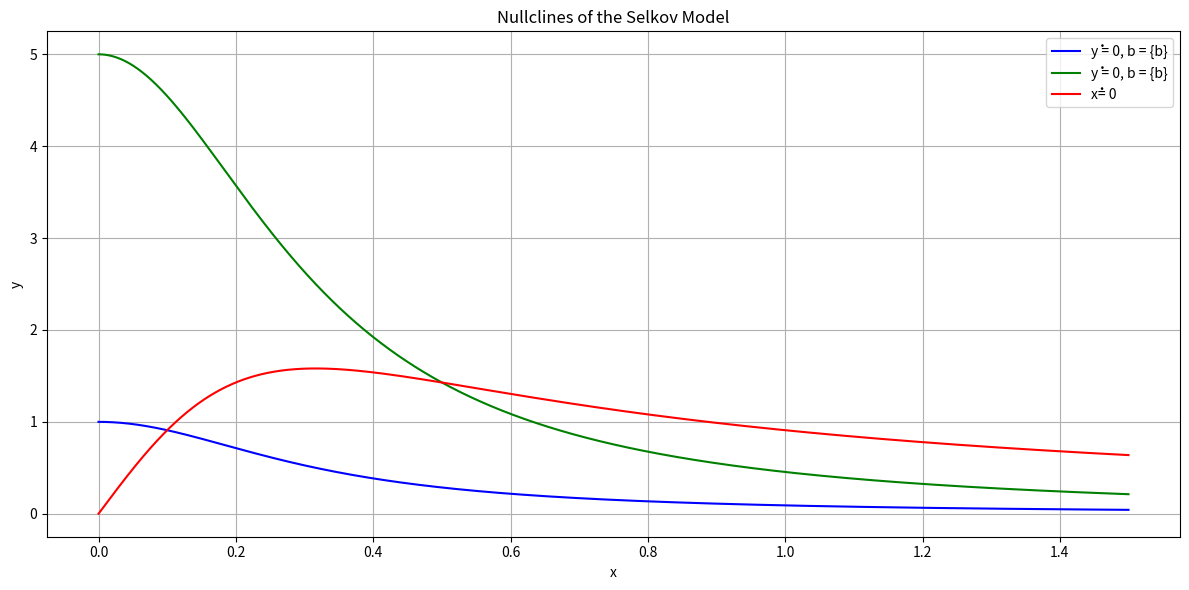

Here is the Python script that generated this plot:
##nullclines of selkov model iguess ??
import numpy as np
import matplotlib.pyplot as plt
from tqdm import tqdm
from itertools import product

def nullclinex(x, params):
   a = params['a']
   nx = x / (a + x**2)
   return nx

def nullcliney(x, params):
   a = params['a']
   b = params['b']
   ny = b / (a + x**2)
   return ny

b_values = [0.1, 0.5]

a_values = [0.1, 0.1]

x = np. linspace(0, 1.5, 10000)

colors = ['b', 'g']

plt.figure(figsize=(12, 6))
kk = [0,1]

dot = '\u0307'

for a, b, colorao in zip(a_values, b_values, colors):
   params = {'a': a, 'b': b}
   plt.plot(x, nullcliney(x, params), color=colorao, label=f'y'+ dot + " = 0, b = {b}")

plt.plot(x, nullclinex(x, params), color = 'r', label=f'x' + dot + '= 0')

plt.xlabel('x')
plt.ylabel('y')
plt.title("Nullclines of the Selkov Model")
plt.grid()
plt.legend()

plt.tight_layout()
plt.show()
